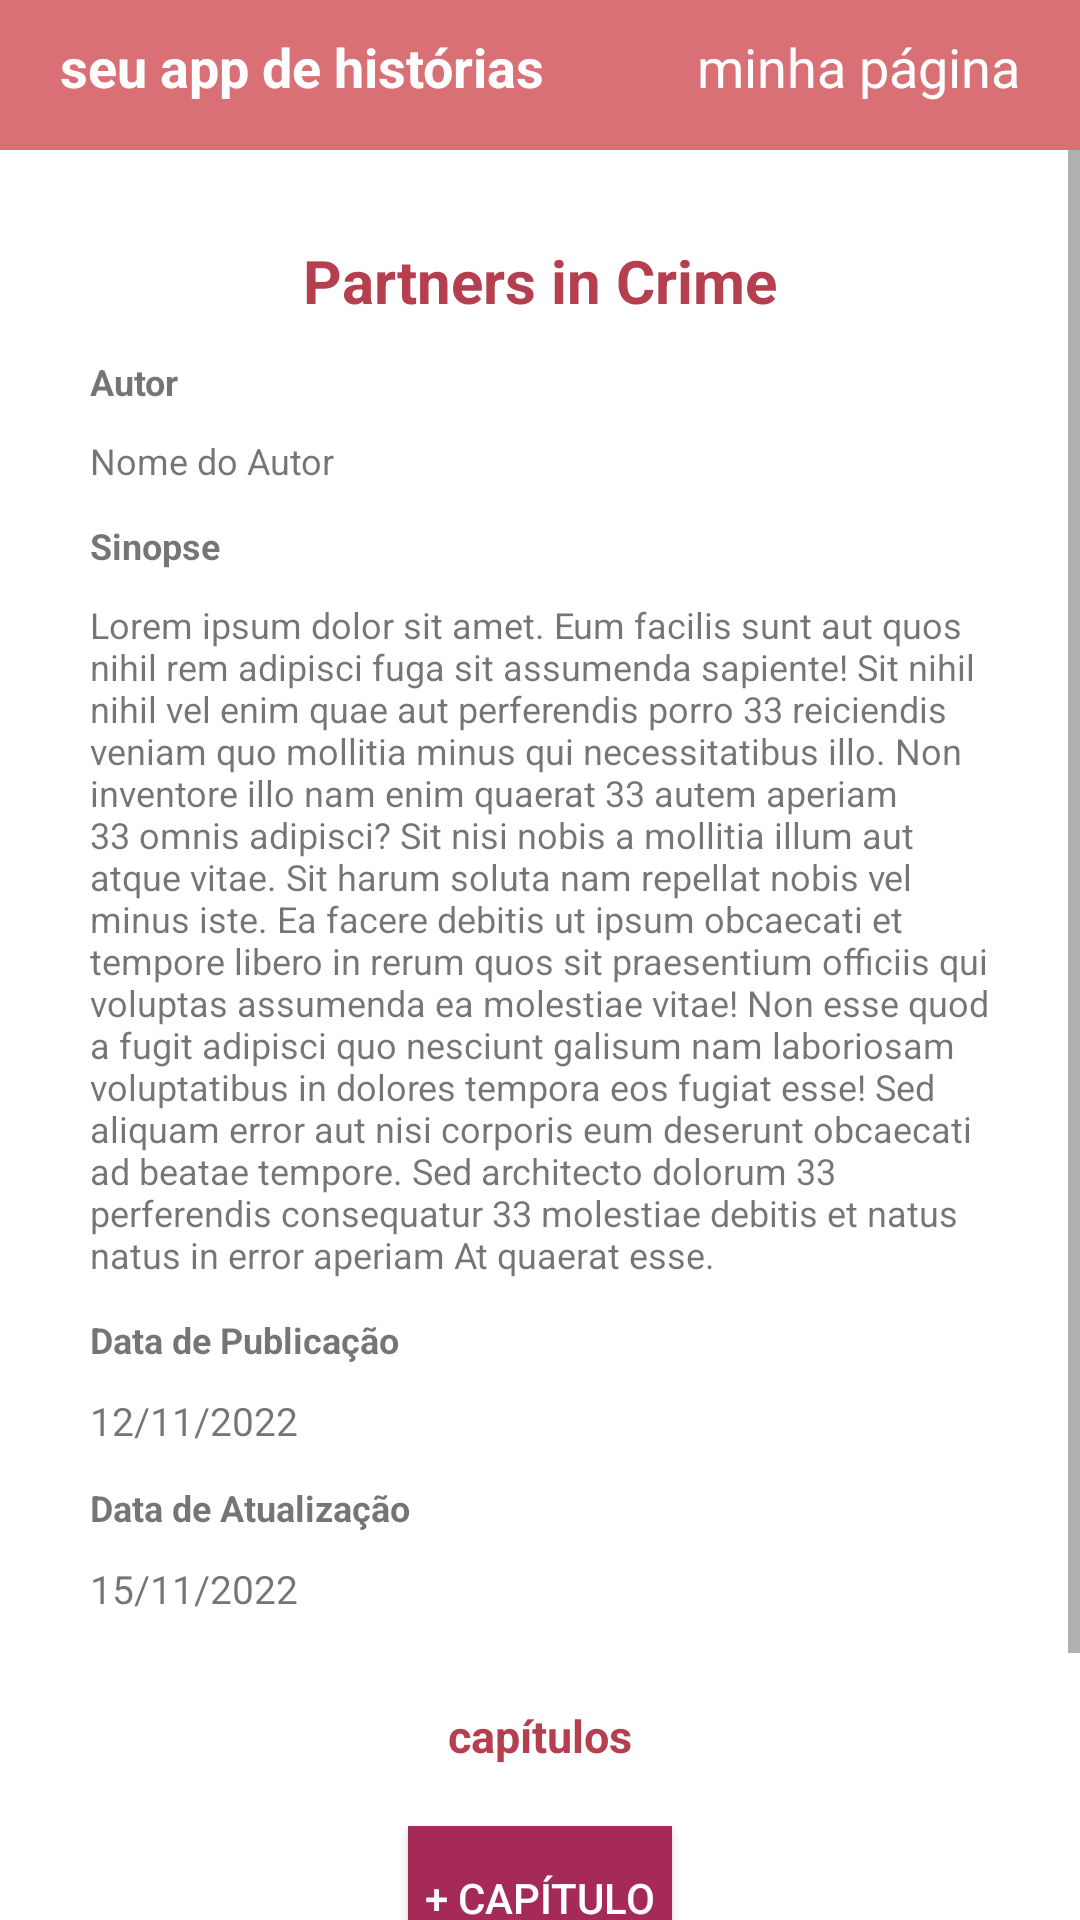

Android layout source for this screen:
<!-- AndroidManifest.xml: application theme Theme.BeFic -->
<!-- res/layout/activity_story_info.xml -->
<?xml version="1.0" encoding="utf-8"?>
<androidx.constraintlayout.widget.ConstraintLayout xmlns:android="http://schemas.android.com/apk/res/android"
    xmlns:app="http://schemas.android.com/apk/res-auto"
    xmlns:tools="http://schemas.android.com/tools"
    android:layout_width="match_parent"
    android:layout_height="match_parent"
    tools:context=".activity.StoryInfoActivity">

    <include
        android:id="@+id/header_logged_in"
        layout="@layout/activity_navigation_bar" />

    <ScrollView
        android:id="@+id/ScrollView01"
        android:layout_width="match_parent"
        android:layout_height="match_parent"
        android:layout_marginTop="50sp">

        <LinearLayout
            android:layout_width="match_parent"
            android:layout_height="match_parent"
            android:orientation="vertical">

            <TextView
                android:id="@+id/txv_nome_historia"
                android:layout_width="match_parent"
                android:layout_height="wrap_content"
                android:layout_gravity="center"
                android:layout_marginTop="30sp"
                android:text="Partners in Crime"
                android:textAlignment="center"
                android:textColor="@color/pink_300"
                android:textSize="20sp"
                android:textStyle="bold" />

            <TextView
                android:id="@+id/autor"
                android:layout_width="wrap_content"
                android:layout_height="wrap_content"
                android:layout_gravity="start"
                android:layout_marginHorizontal="30dp"
                android:layout_marginTop="12sp"
                android:text="Autor"
                android:textAlignment="textStart"
                android:textSize="12sp"
                android:textStyle="bold" />

            <TextView
                android:id="@+id/txv_autor"
                android:layout_width="wrap_content"
                android:layout_height="wrap_content"
                android:layout_marginHorizontal="30dp"
                android:layout_marginTop="10sp"
                android:text="Nome do Autor"
                android:textSize="12sp" />

            <TextView
                android:id="@+id/sinopse"
                android:layout_width="wrap_content"
                android:layout_height="wrap_content"
                android:layout_gravity="start"
                android:layout_marginHorizontal="30dp"
                android:layout_marginTop="12sp"
                android:text="Sinopse"
                android:textAlignment="textStart"
                android:textSize="12sp"
                android:textStyle="bold" />

            <TextView
                android:id="@+id/txv_sinopse"
                android:layout_width="wrap_content"
                android:layout_height="wrap_content"
                android:layout_gravity="start"
                android:layout_marginHorizontal="30dp"
                android:layout_marginTop="10sp"
                android:text="Lorem ipsum dolor sit amet. Eum facilis sunt aut quos nihil rem adipisci fuga sit assumenda sapiente! Sit nihil nihil vel enim quae aut perferendis porro 33 reiciendis veniam quo mollitia minus qui necessitatibus illo. Non inventore illo nam enim quaerat 33 autem aperiam 33 omnis adipisci? Sit nisi nobis a mollitia illum aut atque vitae. Sit harum soluta nam repellat nobis vel minus iste. Ea facere debitis ut ipsum obcaecati et tempore libero in rerum quos sit praesentium officiis qui voluptas assumenda ea molestiae vitae! Non esse quod a fugit adipisci quo nesciunt galisum nam laboriosam voluptatibus in dolores tempora eos fugiat esse! Sed aliquam error aut nisi corporis eum deserunt obcaecati ad beatae tempore. Sed architecto dolorum 33 perferendis consequatur 33 molestiae debitis et natus natus in error aperiam At quaerat esse."
                android:textAlignment="textStart"
                android:textSize="12sp" />

            <TextView
                android:id="@+id/data_publicacao"
                android:layout_width="wrap_content"
                android:layout_height="wrap_content"
                android:layout_gravity="start"
                android:layout_marginHorizontal="30dp"
                android:layout_marginTop="12sp"
                android:text="Data de Publicação"
                android:textAlignment="textStart"
                android:textSize="12sp"
                android:textStyle="bold" />

            <TextView
                android:id="@+id/txv_data_publicacao"
                android:layout_width="wrap_content"
                android:layout_height="wrap_content"
                android:layout_gravity="start"
                android:layout_marginHorizontal="30dp"
                android:layout_marginTop="10sp"
                android:text="12/11/2022"
                android:textAlignment="textStart"
                android:textSize="13sp" />

            <TextView
                android:id="@+id/data_atualizacao"
                android:layout_width="wrap_content"
                android:layout_height="wrap_content"
                android:layout_gravity="start"
                android:layout_marginHorizontal="30dp"
                android:layout_marginTop="12sp"
                android:text="Data de Atualização"
                android:textAlignment="textStart"
                android:textSize="12sp"
                android:textStyle="bold" />

            <TextView
                android:id="@+id/txv_data_atualizacao"
                android:layout_width="wrap_content"
                android:layout_height="wrap_content"
                android:layout_gravity="start"
                android:layout_marginHorizontal="30dp"
                android:layout_marginTop="10sp"
                android:text="15/11/2022"
                android:textAlignment="textStart"
                android:textSize="13sp" />

            <TextView
                android:id="@+id/txv_historias"
                android:layout_width="match_parent"
                android:layout_height="wrap_content"
                android:layout_gravity="center"
                android:layout_marginTop="30sp"
                android:text="capítulos"
                android:textAlignment="center"
                android:textColor="@color/pink_300"
                android:textSize="15sp"
                android:textStyle="bold" />

            <ListView
                android:id="@+id/chapterList"
                android:layout_width="wrap_content"
                android:layout_height="wrap_content"
                android:layout_marginHorizontal="30dp"
                android:backgroundTint="@color/pink_200"
                android:textSize="15sp" />

            <Button
                android:id="@+id/btn_criar_capitulo"
                android:layout_width="wrap_content"
                android:layout_height="wrap_content"
                android:layout_gravity="center"
                android:layout_marginTop="20dp"
                android:layout_marginBottom="10sp"
                android:background="@color/pink_400"
                android:onClick="createChapter"
                android:text="+ capítulo"
                android:textColor="@android:color/white"
                app:layout_constraintEnd_toEndOf="parent"
                app:layout_constraintHorizontal_bias="0.425"
                app:layout_constraintStart_toStartOf="parent"
                app:layout_constraintTop_toTopOf="parent" />

            <androidx.appcompat.widget.AppCompatButton
                android:id="@+id/btn_deletar_historia"
                android:layout_width="wrap_content"
                android:layout_height="wrap_content"
                android:layout_gravity="center"
                android:layout_marginTop="10dp"
                android:layout_marginBottom="20sp"
                android:background="@color/gray"
                android:onClick="deleteStory"
                android:paddingHorizontal="10sp"
                android:text="deletar história"
                android:textColor="@android:color/white"
                app:layout_constraintEnd_toEndOf="parent"
                app:layout_constraintHorizontal_bias="0.425"
                app:layout_constraintStart_toStartOf="parent"
                app:layout_constraintTop_toTopOf="parent" />
        </LinearLayout>
    </ScrollView>

</androidx.constraintlayout.widget.ConstraintLayout>
<!-- res/layout/activity_navigation_bar.xml (included above) -->
<?xml version="1.0" encoding="utf-8"?>

<androidx.constraintlayout.widget.ConstraintLayout xmlns:android="http://schemas.android.com/apk/res/android"
    xmlns:tools="http://schemas.android.com/tools"
    android:layout_width="match_parent"
    android:layout_height="50dp"
    tools:context=".activity.StoryInfoActivity">

    <LinearLayout
        android:id="@+id/ScrollView01"
        android:layout_width="match_parent"
        android:layout_height="match_parent">

        <RelativeLayout
            android:layout_width="match_parent"
            android:layout_height="match_parent"
            android:orientation="vertical">

            <View
                android:layout_width="match_parent"
                android:layout_height="match_parent"
                android:background="@color/pink_200">
            </View>

            <TextView
                android:id="@+id/txv_username"
                android:layout_width="match_parent"
                android:layout_height="match_parent"
                android:layout_marginTop="10dp"
                android:layout_marginLeft="20dp"
                android:text="seu app de histórias"
                android:textAlignment="textStart"
                android:textColor="@color/white"
                android:textSize="18sp"
                android:textStyle="bold" />

            <TextView
                android:id="@+id/home"
                android:layout_width="match_parent"
                android:layout_height="match_parent"
                android:layout_marginTop="10dp"
                android:layout_marginRight="20dp"
                android:onClick="goToHome"
                android:text="minha página"
                android:textAlignment="textEnd"
                android:textColor="@color/white"
                android:textSize="18sp" />

            <TextView
                android:id="@+id/txv_user_id"
                android:text="id"
                android:layout_marginTop="8dp"
                android:layout_width="wrap_content"
                android:layout_height="wrap_content"
                android:layout_marginLeft="8dp"
                android:layout_marginRight="8dp"
                android:ellipsize="end"
                android:maxLines="3"
                android:textSize="16sp"
                android:visibility="invisible"/>
        </RelativeLayout>
    </LinearLayout>

</androidx.constraintlayout.widget.ConstraintLayout>
<!-- resources referenced by this layout -->
<resources>
  <color name="gray">#a6a6a6</color>
  <color name="pink_200">#d97075</color>
  <color name="pink_300">#b53f4f</color>
  <color name="pink_400">#a62a58</color>
  <color name="white">#FFFFFFFF</color>
  <style name="Theme.BeFic" parent="Theme.MaterialComponents.DayNight.DarkActionBar">
          
          <item name="colorPrimary">@color/pink_200</item>
          <item name="colorPrimaryVariant">@color/pink_300</item>
          <item name="colorOnPrimary">@color/black</item>
          
          <item name="colorSecondary">@color/purple_500</item>
          <item name="colorSecondaryVariant">@color/purple_700</item>
          <item name="colorOnSecondary">@color/white</item>
          
          <item name="android:statusBarColor" tools:targetApi="l">?attr/colorPrimaryVariant</item>
          
      </style>
  <color name="black">#FF000000</color>
  <color name="purple_500">#FF6200EE</color>
  <color name="purple_700">#FF3700B3</color>
</resources>
